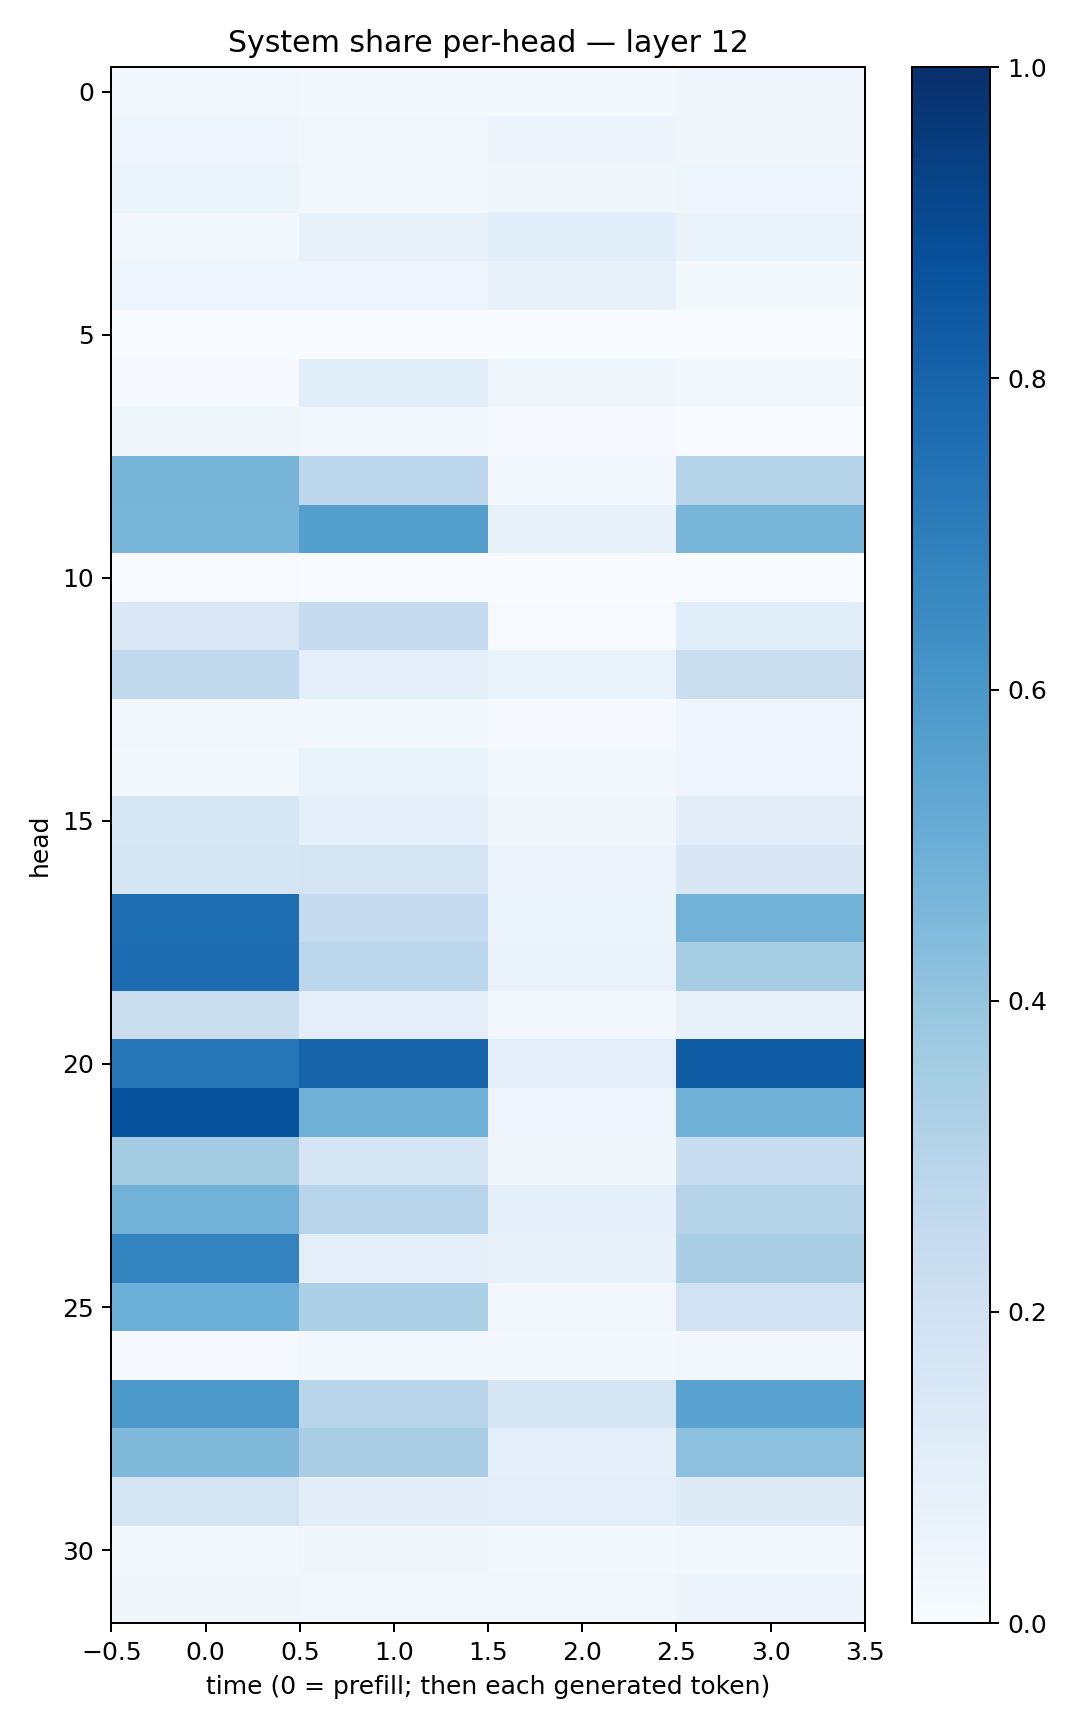

Source data for this figure (header and first rows):
0.027762722, 0.021051932, 0.02302889, 0.033904057
0.0391, 0.02483, 0.04855, 0.0346
0.05367, 0.02366, 0.03649, 0.04115
0.03091, 0.0718, 0.1085, 0.06337
0.04686, 0.04076, 0.07069, 0.01905
0.0002966, 0.0004978, 0.002163, 0.001692
0.01141, 0.1091, 0.03889, 0.01719
0.03585, 0.02746, 0.008614, 0.002878
0.4711, 0.2806, 0.02633, 0.3077
0.4674, 0.563, 0.07329, 0.468
0.005104, 0.001405, 0.000256, 0.000806
0.1427, 0.25, 0.006803, 0.1136
0.2624, 0.09917, 0.06675, 0.2219
0.02716, 0.02352, 0.01095, 0.04159
0.01962, 0.06534, 0.02203, 0.04114
0.1621, 0.09351, 0.03527, 0.1029
0.1683, 0.1792, 0.05787, 0.1519
0.7607, 0.2481, 0.05405, 0.4778
0.7665, 0.2781, 0.06868, 0.3483
0.2257, 0.0986, 0.03101, 0.07682
0.7268, 0.8024, 0.1006, 0.8247
0.8744, 0.4888, 0.04453, 0.4914
0.3624, 0.1677, 0.03335, 0.2415
0.4786, 0.2946, 0.0931, 0.3072
0.6767, 0.09497, 0.07674, 0.337
0.4969, 0.3299, 0.02442, 0.1938
0.01101, 0.02496, 0.0218, 0.02437
0.596, 0.2899, 0.165, 0.5525
0.4487, 0.3376, 0.08886, 0.4146
0.1789, 0.1022, 0.09625, 0.1246
0.02336, 0.0345, 0.01775, 0.02681
0.03496, 0.0244, 0.03077, 0.04764
